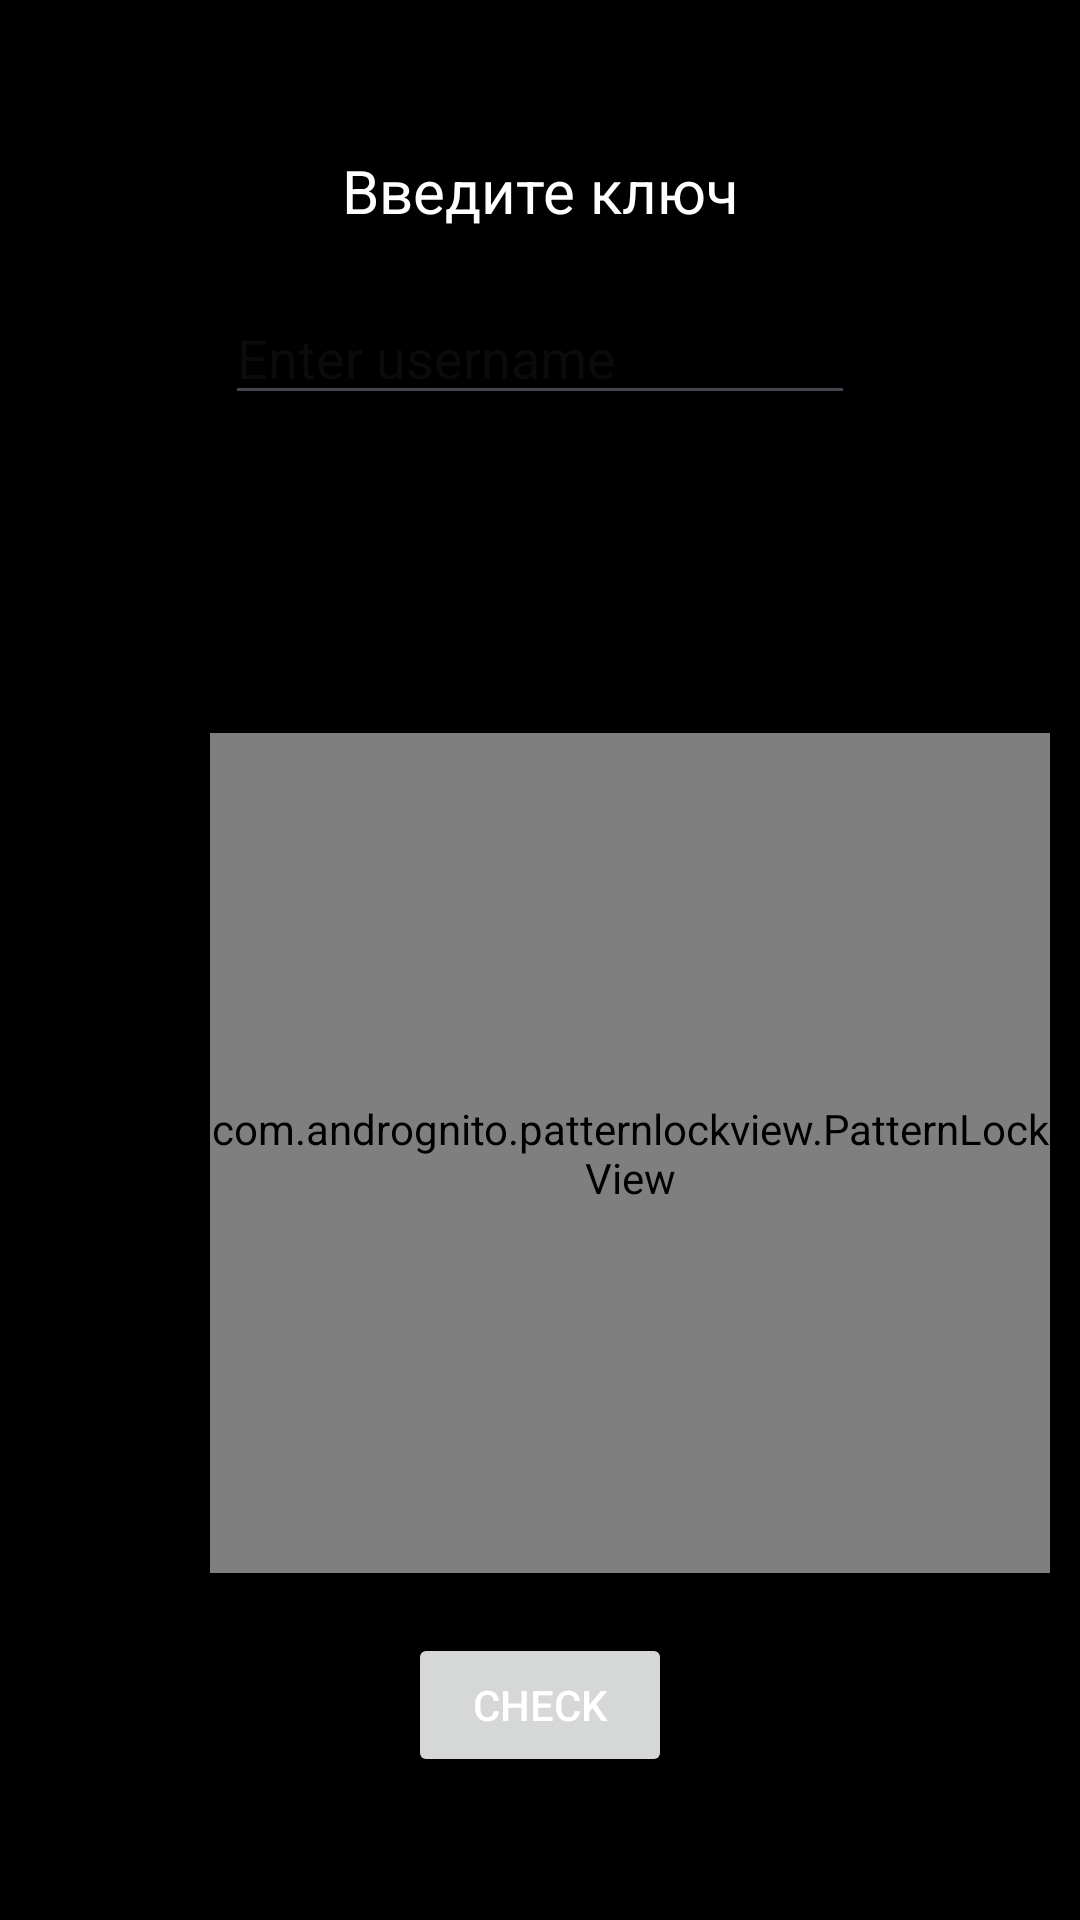

Layout XML and referenced resources for this Android screen:
<!-- AndroidManifest.xml: application theme Theme.Lab6_biometric -->
<!-- res/layout/fragment_login.xml -->
<?xml version="1.0" encoding="utf-8"?>
<androidx.constraintlayout.widget.ConstraintLayout xmlns:android="http://schemas.android.com/apk/res/android"
    xmlns:tools="http://schemas.android.com/tools"
    android:layout_width="match_parent"
    android:layout_height="match_parent"
    xmlns:app="http://schemas.android.com/apk/res-auto"
    tools:context=".LoginFragment"
    android:background="@color/black">

    <com.andrognito.patternlockview.PatternLockView
        android:id="@+id/pattern_lock_view"
        android:layout_width="280dp"
        android:layout_height="280dp"
        android:layout_marginStart="70dp"
        android:layout_marginTop="200dp"
        app:layout_constraintBottom_toBottomOf="parent"
        app:layout_constraintEnd_toEndOf="parent"
        app:layout_constraintHorizontal_bias="0.0"
        app:layout_constraintStart_toStartOf="parent"
        app:layout_constraintTop_toTopOf="parent"
        app:layout_constraintVertical_bias="0.278" />

    <TextView
        android:id="@+id/textView"
        android:layout_width="wrap_content"
        android:layout_height="wrap_content"
        android:layout_marginTop="50dp"
        android:text="Введите ключ"
        android:textColor="@color/white"
        android:textSize="20sp"
        app:layout_constraintEnd_toEndOf="parent"
        app:layout_constraintStart_toStartOf="parent"
        app:layout_constraintTop_toTopOf="parent" />


    <EditText
        android:id="@+id/username"
        android:layout_width="wrap_content"
        android:layout_height="wrap_content"
        android:layout_marginTop="20dp"
        android:ems="10"
        android:inputType="text"
        android:hint="Enter username"
        android:textColor="@color/white"
        app:layout_constraintEnd_toEndOf="parent"
        app:layout_constraintStart_toStartOf="parent"
        app:layout_constraintTop_toBottomOf="@+id/textView" />

    <Button
        android:id="@+id/button_check"
        android:layout_width="wrap_content"
        android:layout_height="wrap_content"
        android:layout_marginTop="20dp"
        android:text="Check"
        android:textColor="@color/white"
        app:layout_constraintEnd_toEndOf="parent"
        app:layout_constraintStart_toStartOf="parent"
        app:layout_constraintTop_toBottomOf="@+id/pattern_lock_view" />

</androidx.constraintlayout.widget.ConstraintLayout>
<!-- resources referenced by this layout -->
<resources>
  <style name="Theme.Lab6_biometric" parent="Base.Theme.Lab6_biometric" />
  <style name="Base.Theme.Lab6_biometric" parent="Theme.Material3.DayNight.NoActionBar">
          
          
      </style>
  <!-- not gathered from this repository: default colours our renderer supplied (Android Studio template values) -->
  <color name="black">#FF000000</color>
  <color name="white">#FFFFFFFF</color>
</resources>
